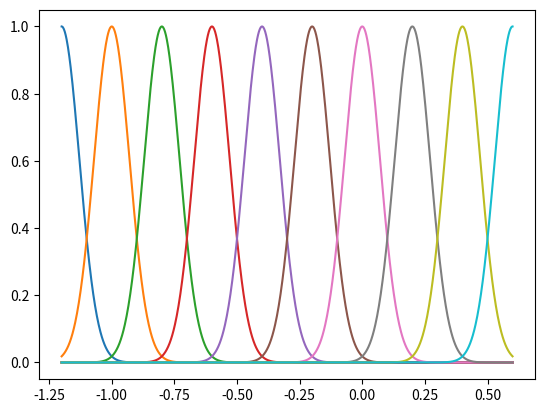
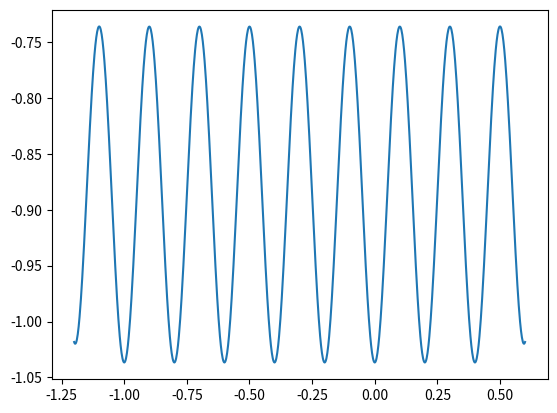

Here is the Python script that generated these plots, in order:
'''
Created on Feb 8, 2017

[redacted]
'''

#I guess I could fit this to the true reward and then use the ground truth basis function weights from the fitting 
# to compare with rewards learned through BIRL

#use DMP code to fit weights to a bunch of samples along position with the true mdp reward -1 everywhere?

import numpy as np
import matplotlib.pyplot as plt

def predictRBF(s_query, c, h, weights):
    phi = np.exp(-h*(s_query-c)**2)
    return phi.dot(weights)

numCenters = 10
x_min = -1.2
x_max = 0.6
c = np.linspace(x_min,x_max,numCenters) #centers
h = 100*np.ones(numCenters) #widths (bigger is smaller variance)
c = np.asarray(c)
h = np.asarray(h)

weights = [-1,-1,-1,-1,-1,-1,-1,-1,-1,-1]

phaseRange = np.linspace(x_min,x_max,1000) #for visualizing basis functions
#plot basis functions as function of s
plt.figure(1)
for bfn in range(numCenters):
    plt.plot(phaseRange, np.exp(-h[bfn]*(phaseRange - c[bfn])**2))

plt.figure(2)
preds = [predictRBF(s, c, h, weights) for s in phaseRange]
plt.plot(phaseRange, preds)

plt.show()


